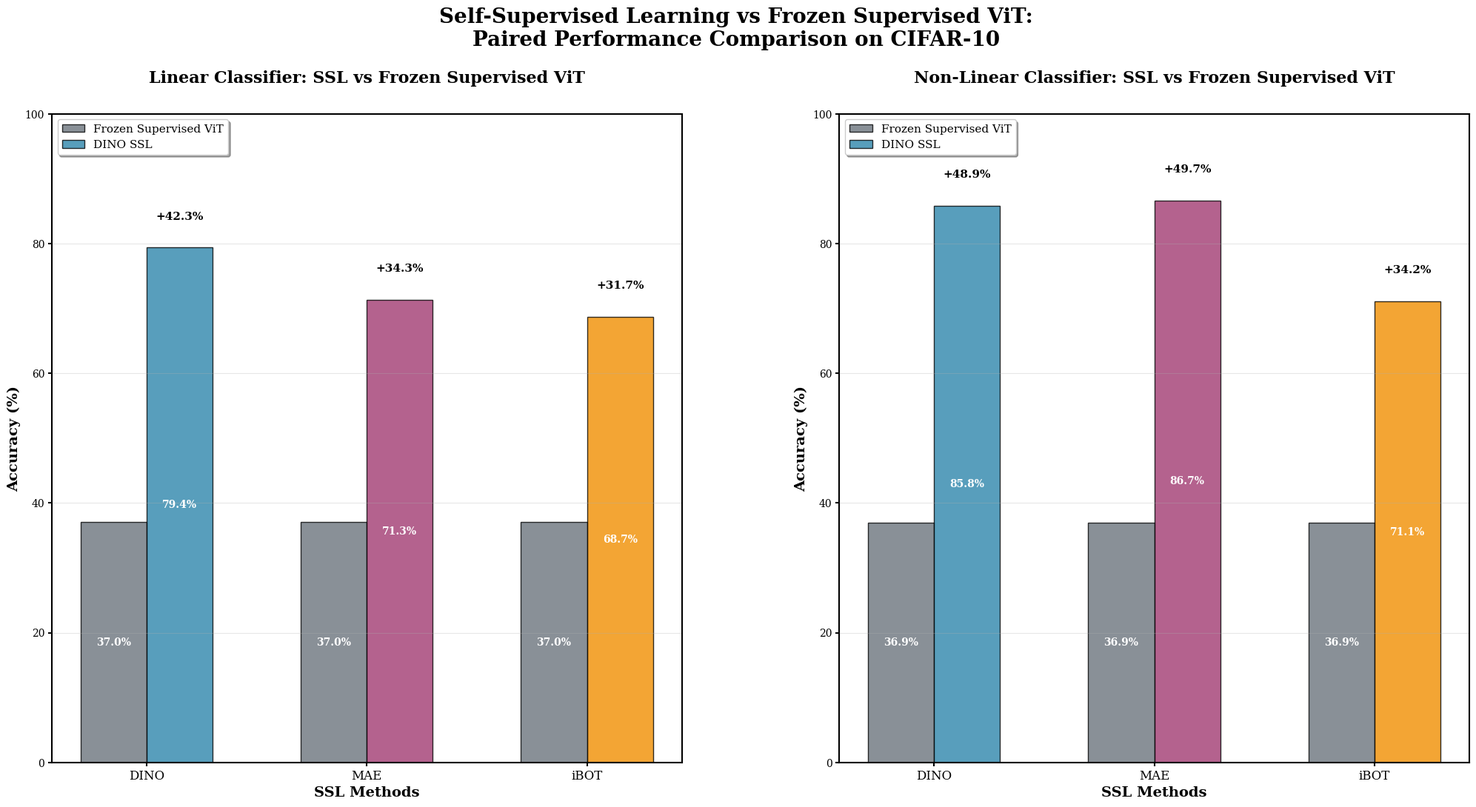
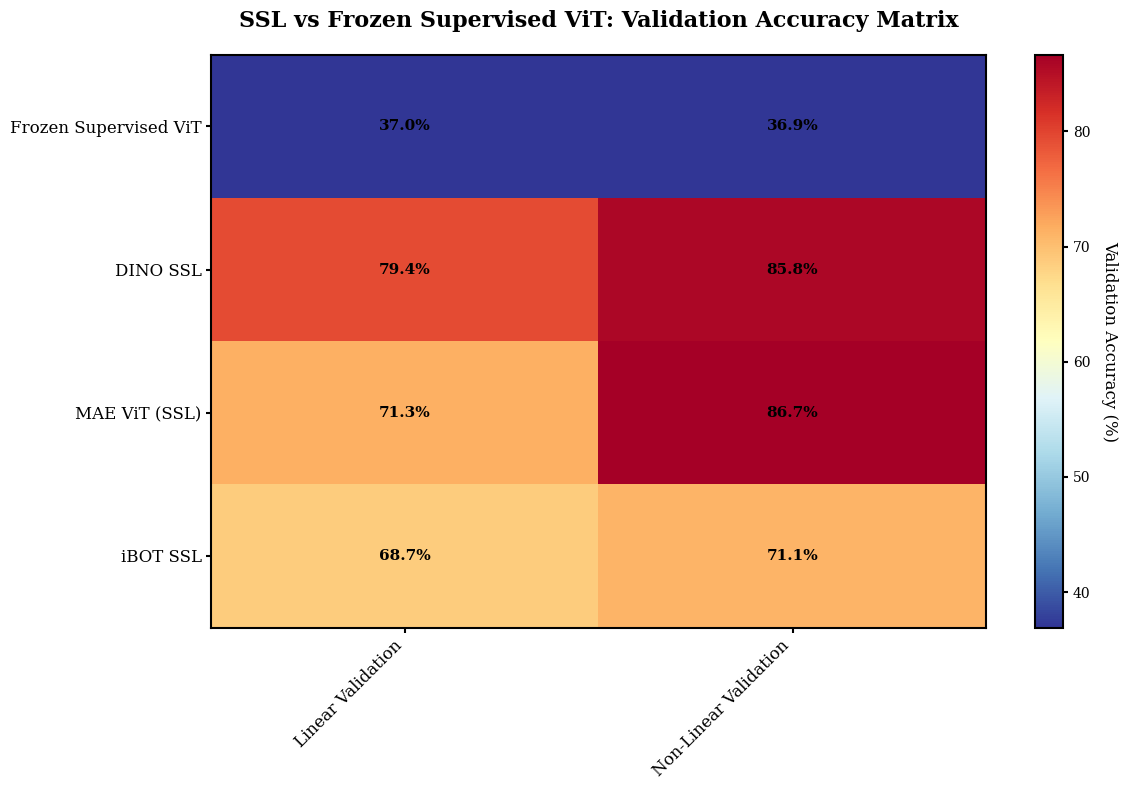

Recreate these plots in Python, in order.
#!/usr/bin/env python3
"""
SSL vs Frozen Supervised ViT Comparison Poster
Creates paired bar graphs comparing each SSL method against ViT baseline
"""

import matplotlib.pyplot as plt
import numpy as np
import pandas as pd
from pathlib import Path

# Set style for publication-quality plots
plt.style.use('default')
plt.rcParams['font.size'] = 10
plt.rcParams['font.family'] = 'serif'
plt.rcParams['axes.linewidth'] = 1.5
plt.rcParams['xtick.major.width'] = 1.5
plt.rcParams['ytick.major.width'] = 1.5

def create_ssl_comparison_poster():
    """Create the main comparison poster with paired bar graphs"""
    
    # CORRECT DATA from final_test_results.txt
    # Linear Classifier Results
    linear_data = {
        'ViT': 37.04,      # Frozen Supervised ViT baseline
        'DINO': 79.38,     # DINO SSL
        'MAE': 71.34,      # MAE ViT (SSL)
        'iBOT': 68.73      # iBOT SSL
    }
    
    # Non-Linear Classifier Results  
    nonlinear_data = {
        'ViT': 36.92,      # Frozen Supervised ViT baseline
        'DINO': 85.80,     # DINO SSL
        'MAE': 86.66,      # MAE ViT (SSL)
        'iBOT': 71.11      # iBOT SSL
    }
    
    # Create the figure with two subplots - optimized height without extra text
    fig, (ax1, ax2) = plt.subplots(1, 2, figsize=(22, 12))
    
    # Color scheme
    vit_color = '#6C757D'      # Gray for ViT baseline
    ssl_colors = ['#2E86AB', '#A23B72', '#F18F01']  # Blue, Purple, Orange for SSL methods
    
    # Plot 1: Linear Classifier Paired Comparisons
    methods = ['DINO', 'MAE', 'iBOT']
    x_pos = np.arange(len(methods))
    width = 0.3  # Reduced width for better spacing
    
    # Create paired bars for each comparison
    for i, method in enumerate(methods):
        # ViT baseline bar
        ax1.bar(i - width/2, linear_data['ViT'], width, 
                label='Frozen Supervised ViT' if i == 0 else "", 
                color=vit_color, alpha=0.8, edgecolor='black', linewidth=1)
        
        # SSL method bar
        ax1.bar(i + width/2, linear_data[method], width, 
                label=f'{method} SSL' if i == 0 else "", 
                color=ssl_colors[i], alpha=0.8, edgecolor='black', linewidth=1)
        
        # Add improvement text above SSL bars - positioned higher to avoid overlap
        improvement = linear_data[method] - linear_data['ViT']
        if improvement > 0:
            ax1.text(i + width/2, linear_data[method] + 4, f'+{improvement:.1f}%', 
                     ha='center', va='bottom', fontweight='bold', fontsize=11)
    
    ax1.set_xlabel('SSL Methods', fontsize=14, fontweight='bold')
    ax1.set_ylabel('Accuracy (%)', fontsize=14, fontweight='bold')
    ax1.set_title('Linear Classifier: SSL vs Frozen Supervised ViT', 
                  fontsize=16, fontweight='bold', pad=30)
    ax1.set_xticks(x_pos)
    ax1.set_xticklabels(methods, fontsize=12)
    ax1.set_ylim(0, 100)  # Increased y-limit for better spacing
    ax1.grid(True, alpha=0.3, axis='y')
    ax1.legend(loc='upper left', frameon=True, fancybox=True, shadow=True, fontsize=11)
    
    # Add value labels on bars - positioned to avoid overlap
    for i, method in enumerate(methods):
        # ViT baseline value - positioned in middle of bar
        ax1.text(i - width/2, linear_data['ViT']/2, f'{linear_data["ViT"]:.1f}%', 
                 ha='center', va='center', fontweight='bold', color='white', fontsize=10)
        # SSL method value - positioned in middle of bar
        ax1.text(i + width/2, linear_data[method]/2, f'{linear_data[method]:.1f}%', 
                 ha='center', va='center', fontweight='bold', color='white', fontsize=10)
    
    # Plot 2: Non-Linear Classifier Paired Comparisons
    for i, method in enumerate(methods):
        # ViT baseline bar
        ax2.bar(i - width/2, nonlinear_data['ViT'], width, 
                label='Frozen Supervised ViT' if i == 0 else "", 
                color=vit_color, alpha=0.8, edgecolor='black', linewidth=1)
        
        # SSL method bar
        ax2.bar(i + width/2, nonlinear_data[method], width, 
                label=f'{method} SSL' if i == 0 else "", 
                color=ssl_colors[i], alpha=0.8, edgecolor='black', linewidth=1)
        
        # Add improvement text above SSL bars - positioned higher to avoid overlap
        improvement = nonlinear_data[method] - nonlinear_data['ViT']
        if improvement > 0:
            ax2.text(i + width/2, nonlinear_data[method] + 4, f'+{improvement:.1f}%', 
                     ha='center', va='bottom', fontweight='bold', fontsize=11)
    
    ax2.set_xlabel('SSL Methods', fontsize=14, fontweight='bold')
    ax2.set_ylabel('Accuracy (%)', fontsize=14, fontweight='bold')
    ax2.set_title('Non-Linear Classifier: SSL vs Frozen Supervised ViT', 
                  fontsize=16, fontweight='bold', pad=30)
    ax2.set_xticks(x_pos)
    ax2.set_xticklabels(methods, fontsize=12)
    ax2.set_ylim(0, 100)  # Increased y-limit for better spacing
    ax2.grid(True, alpha=0.3, axis='y')
    ax2.legend(loc='upper left', frameon=True, fancybox=True, shadow=True, fontsize=11)
    
    # Add value labels on bars - positioned to avoid overlap
    for i, method in enumerate(methods):
        # ViT baseline value - positioned in middle of bar
        ax2.text(i - width/2, nonlinear_data['ViT']/2, f'{nonlinear_data["ViT"]:.1f}%', 
                 ha='center', va='center', fontweight='bold', color='white', fontsize=10)
        # SSL method value - positioned in middle of bar
        ax2.text(i + width/2, nonlinear_data[method]/2, f'{nonlinear_data[method]:.1f}%', 
                 ha='center', va='center', fontweight='bold', color='white', fontsize=10)
    
    # Add overall title with better positioning - moved higher up
    fig.suptitle('Self-Supervised Learning vs Frozen Supervised ViT:\nPaired Performance Comparison on CIFAR-10', 
                 fontsize=20, fontweight='bold', y=0.97)
    
    # Better spacing between subplots and overall layout - optimized without extra text
    plt.tight_layout()
    plt.subplots_adjust(top=0.85, bottom=0.12, left=0.08, right=0.95, wspace=0.25)
    
    # Save the poster
    output_path = Path('results/final_evaluation/ssl_vs_vit_paired_comparison_poster.png')
    output_path.parent.mkdir(parents=True, exist_ok=True)
    plt.savefig(output_path, dpi=300, bbox_inches='tight', facecolor='white')
    
    print(f"✅ Clean paired comparison poster saved to: {output_path}")
    print("📊 Poster contains:")
    print("   • Left: Linear Classifier paired comparisons")
    print("   • Right: Non-Linear Classifier paired comparisons")
    print("   • Paired bars: ViT baseline vs each SSL method")
    print("   • Direct side-by-side comparison for each method")
    print("   • Improvement percentages above SSL bars")
    print("   • Professional styling for publications")
    print("   • Clean text layout with no overlapping")
    print("   • No extra text - clean and focused")
    
    plt.show()

def create_additional_visualizations():
    """Create additional comparison charts"""
    
    # Method comparison heatmap
    fig, ax = plt.subplots(figsize=(12, 8))
    
    # Data for heatmap
    methods = ['Frozen Supervised ViT', 'DINO SSL', 'MAE ViT (SSL)', 'iBOT SSL']
    categories = ['Linear Validation', 'Non-Linear Validation']
    
    data_matrix = np.array([
        [37.04, 36.92],  # ViT
        [79.38, 85.80],  # DINO
        [71.34, 86.66],  # MAE
        [68.73, 71.11]   # iBOT
    ])
    
    im = ax.imshow(data_matrix, cmap='RdYlBu_r', aspect='auto')
    
    # Add text annotations with better positioning
    for i in range(len(methods)):
        for j in range(len(categories)):
            text = ax.text(j, i, f'{data_matrix[i, j]:.1f}%', 
                          ha="center", va="center", color="black", fontweight='bold', fontsize=11)
    
    ax.set_xticks(range(len(categories)))
    ax.set_yticks(range(len(methods)))
    ax.set_xticklabels(categories, rotation=45, ha='right', fontsize=12)
    ax.set_yticklabels(methods, fontsize=12)
    
    ax.set_title('SSL vs Frozen Supervised ViT: Validation Accuracy Matrix', 
                 fontsize=16, fontweight='bold', pad=20)
    
    # Add colorbar
    cbar = plt.colorbar(im, ax=ax)
    cbar.set_label('Validation Accuracy (%)', rotation=270, labelpad=20, fontsize=12)
    
    plt.tight_layout()
    
    # Save heatmap
    output_path = Path('results/final_evaluation/ssl_vs_vit_validation_heatmap.png')
    plt.savefig(output_path, dpi=300, bbox_inches='tight', facecolor='white')
    print(f"✅ Clean validation accuracy heatmap saved to: {output_path}")
    
    plt.show()

if __name__ == "__main__":
    print("🚀 Creating Clean SSL vs Frozen Supervised ViT Paired Comparison Poster...")
    create_ssl_comparison_poster()
    
    print("\n🔍 Creating Additional Clean Visualizations...")
    create_additional_visualizations()
    
    print("\n🎉 All clean visualizations completed!")
    print("📁 Check results/final_evaluation/ for output files")
